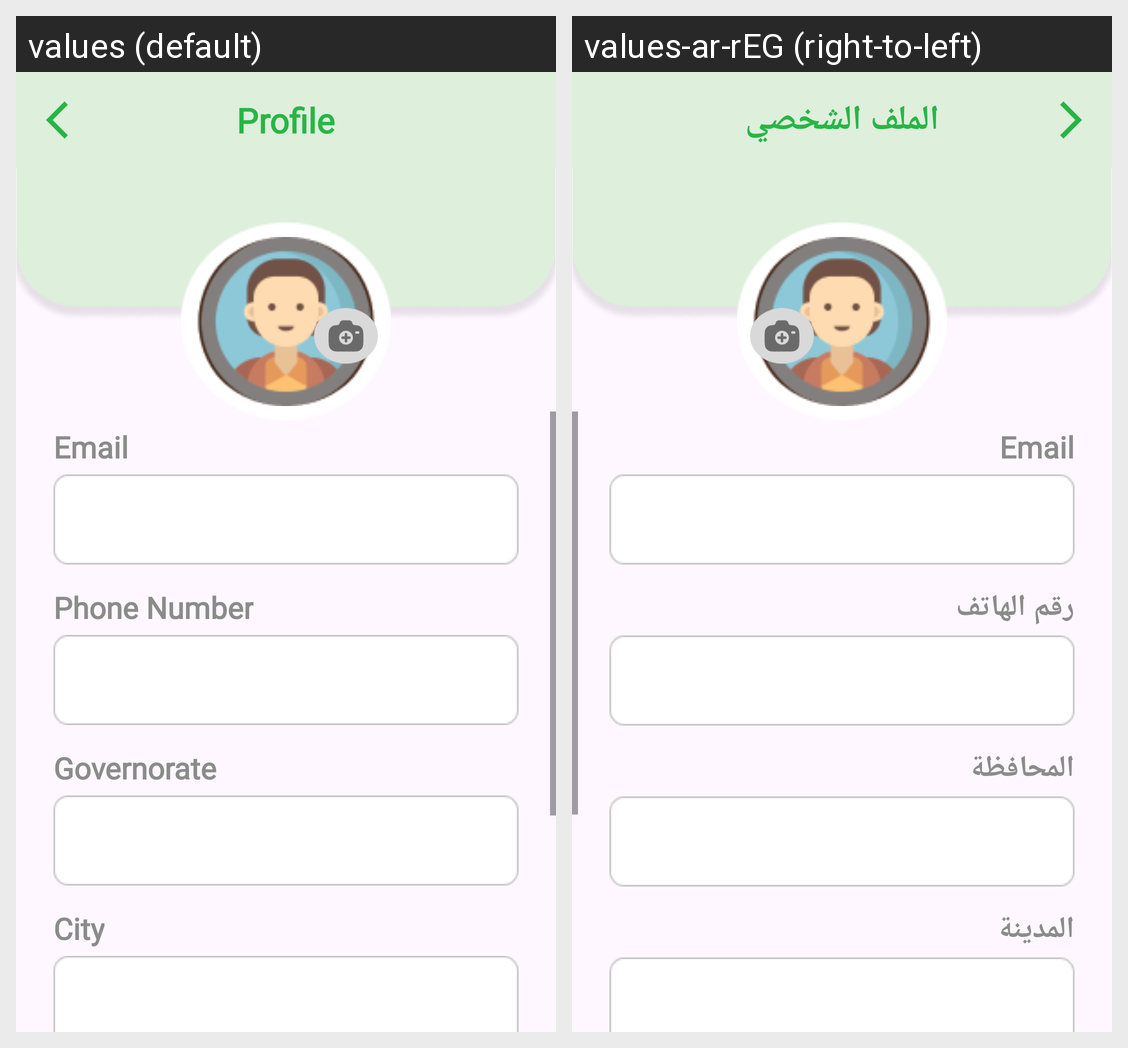

For this localized Android screen grid, give each drawn string resource with its value in every locale shown.
Android screen res/layout/activity_edit_profile_customer.xml rendered under 2 locales, left to right: values (default), values-ar-rEG (right-to-left). Device: Nexus 5 (rendered at 1080×1920; each locale shown at half size, 540×960, under a caption strip naming it); theme Theme.GraduationProject.
Strings drawn on this screen, with the default value and each locale's value (text and hints the layout hard-codes, and strings that could not be matched under every locale, appear in the picture but are not listed):

profile
  values: Profile
  values-ar-rEG: الملف الشخصي

phone_number
  values: Phone Number
  values-ar-rEG: رقم الهاتف

governorate
  values: Governorate
  values-ar-rEG: المحافظة

city
  values: City
  values-ar-rEG: المدينة
